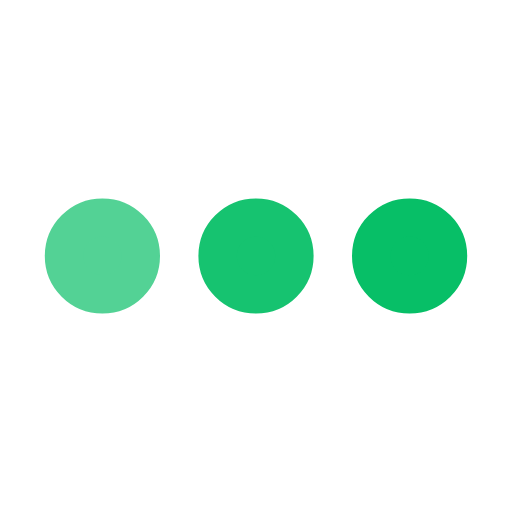
t = 0.00 s
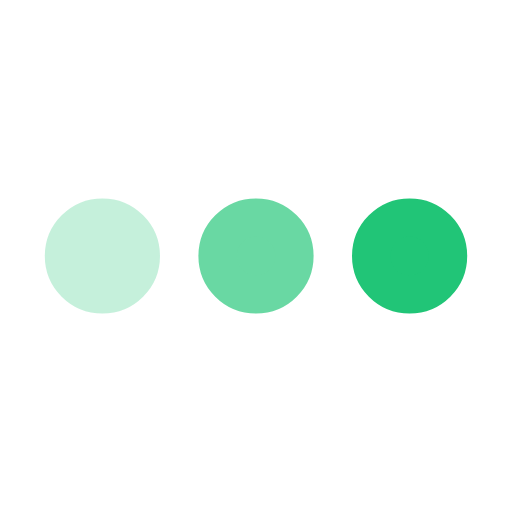
t = 0.25 s
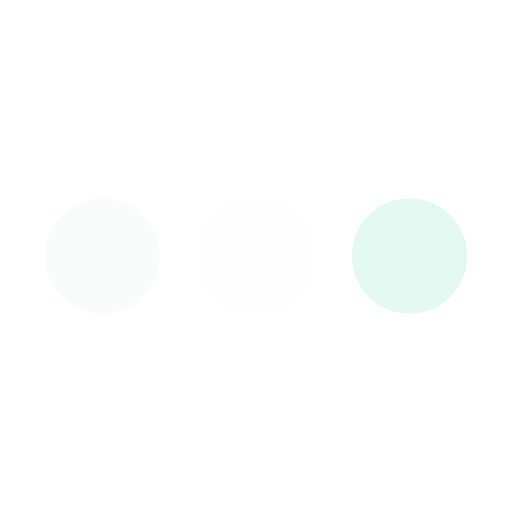
t = 0.75 s
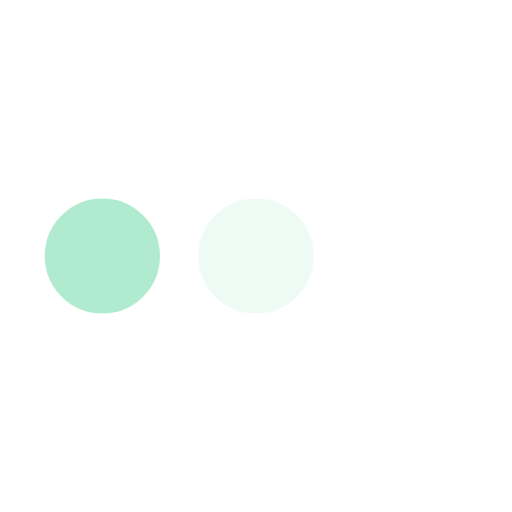
t = 1.00 s
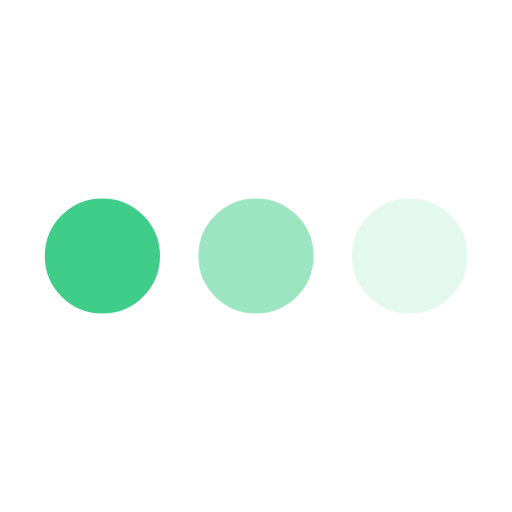
t = 1.25 s
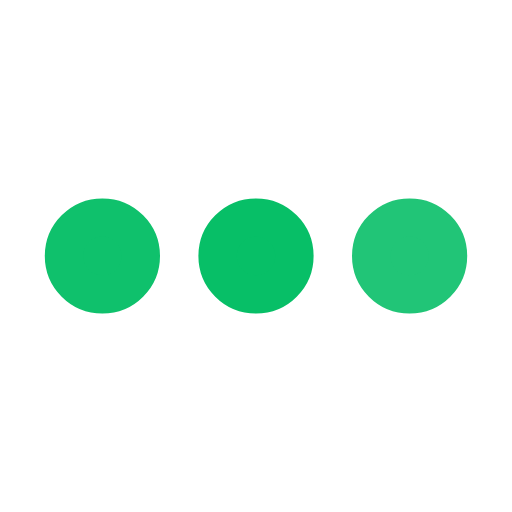
t = 1.75 s

The animated SVG that drew these frames (rendered in a browser with its animation timeline set to each time). Animation: 3 SMIL elements (animate=3); one cycle of 2.00 s, repeats indefinitely.

<svg xmlns='http://www.w3.org/2000/svg' viewBox='0 0 200 200'><circle fill='#07BF67' stroke='#07BF67' stroke-width='15' r='15' cx='40' cy='100'><animate attributeName='opacity' calcMode='spline' dur='2' values='1;0;1;' keySplines='.5 0 .5 1;.5 0 .5 1' repeatCount='indefinite' begin='-.4'></animate></circle><circle fill='#07BF67' stroke='#07BF67' stroke-width='15' r='15' cx='100' cy='100'><animate attributeName='opacity' calcMode='spline' dur='2' values='1;0;1;' keySplines='.5 0 .5 1;.5 0 .5 1' repeatCount='indefinite' begin='-.2'></animate></circle><circle fill='#07BF67' stroke='#07BF67' stroke-width='15' r='15' cx='160' cy='100'><animate attributeName='opacity' calcMode='spline' dur='2' values='1;0;1;' keySplines='.5 0 .5 1;.5 0 .5 1' repeatCount='indefinite' begin='0'></animate></circle></svg>
